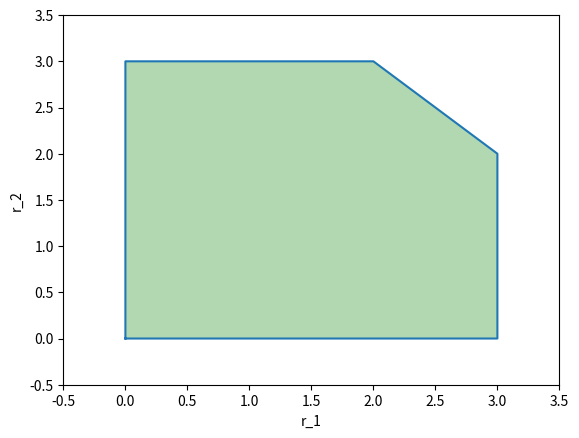

Reproduce this figure in Python.
import matplotlib.pyplot as pl

x = [0, 0, 2, 3, 3, 0]
y = [0, 3, 3, 2, 0, 0]
pl.plot(x, y)
pl.fill(x, y, "g", alpha=0.3)

pl.xlabel("r_1")
pl.ylabel("r_2")
pl.axis([-.5, 3.5, -0.5, 3.5])
pl.savefig("achievable-region.png")
